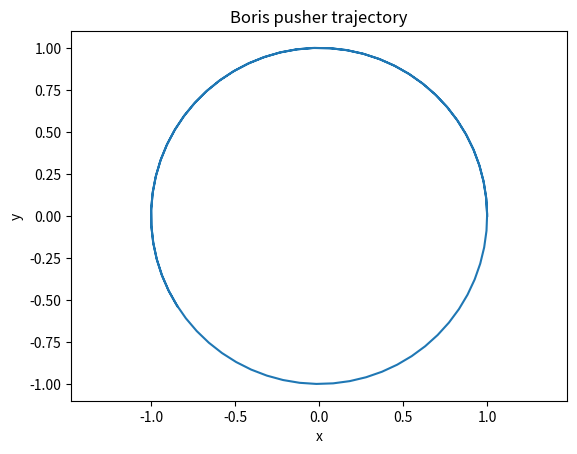

Write the Python code that produced this figure.
import numpy as np

# -------------------------------------------------
# Define fields
# -------------------------------------------------
def electric_field(x, t):
    """Return E(x,t) as a numpy array"""
    return np.array([0.0, 0.0, 0.0])  # Example: zero field

def magnetic_field(x, t):
    """Return B(x,t) as a numpy array"""
    return np.array([0.0, 0.0, 1.0])  # Example: uniform Bz field


# -------------------------------------------------
# Boris pusher
# -------------------------------------------------
def boris_push(xm, v, q, m, dt, t):
    """
    Advance velocity v by one full step using Boris scheme.
    xm: position at half step (x_{n+1/2})
    v : velocity at time step n
    q, m: charge and mass
    dt: timestep
    t: current time
    """
    E = electric_field(xm, t)
    B = magnetic_field(xm, t)

    # Half acceleration by E
    v_minus = v + (q * dt / (2 * m)) * E

    # Rotation by B
    t_vec = (q * dt / (2 * m)) * B
    t_mag2 = np.dot(t_vec, t_vec)
    s_vec = 2 * t_vec / (1 + t_mag2)

    v_prime = v_minus + np.cross(v_minus, t_vec)
    v_plus = v_minus + np.cross(v_prime, s_vec)

    # Second half acceleration by E
    v_new = v_plus + (q * dt / (2 * m)) * E

    return v_new


# -------------------------------------------------
# Main particle loop
# -------------------------------------------------
def simulate(x0, v0, q, m, dt, nsteps):
    """
    Simulate a particle trajectory using the Boris scheme.
    Returns arrays of x and v.
    """
    # Initializations
    x_half = x0 + 0.5 * dt * v0   # Leapfrog staggering
    v = v0.copy()

    # Storage
    xs = [x0]
    vs = [v0]

    for n in range(nsteps):
        # Velocity update (Boris)
        v = boris_push(x_half, v, q, m, dt, n * dt)

        # Position update
        x_half = x_half + v * dt
        x = x_half - 0.5 * dt * v  # bring back to integer time

        # Store
        xs.append(x.copy())
        vs.append(v.copy())

    return np.array(xs), np.array(vs)


# -------------------------------------------------
# Example usage
# -------------------------------------------------
if __name__ == "__main__":
    # Particle parameters
    q = -1.0   # charge
    m = 1.0    # mass
    dt = 0.1
    nsteps = 100

    # Initial conditions
    x0 = np.array([1.0, 0.0, 0.0])
    v0 = np.array([0.0, 1.0, 0.0])

    xs, vs = simulate(x0, v0, q, m, dt, nsteps)

    # Quick check
    import matplotlib.pyplot as plt
    plt.plot(xs[:,0], xs[:,1])
    plt.xlabel("x")
    plt.ylabel("y")
    plt.title("Boris pusher trajectory")
    plt.axis("equal")
    plt.show()
